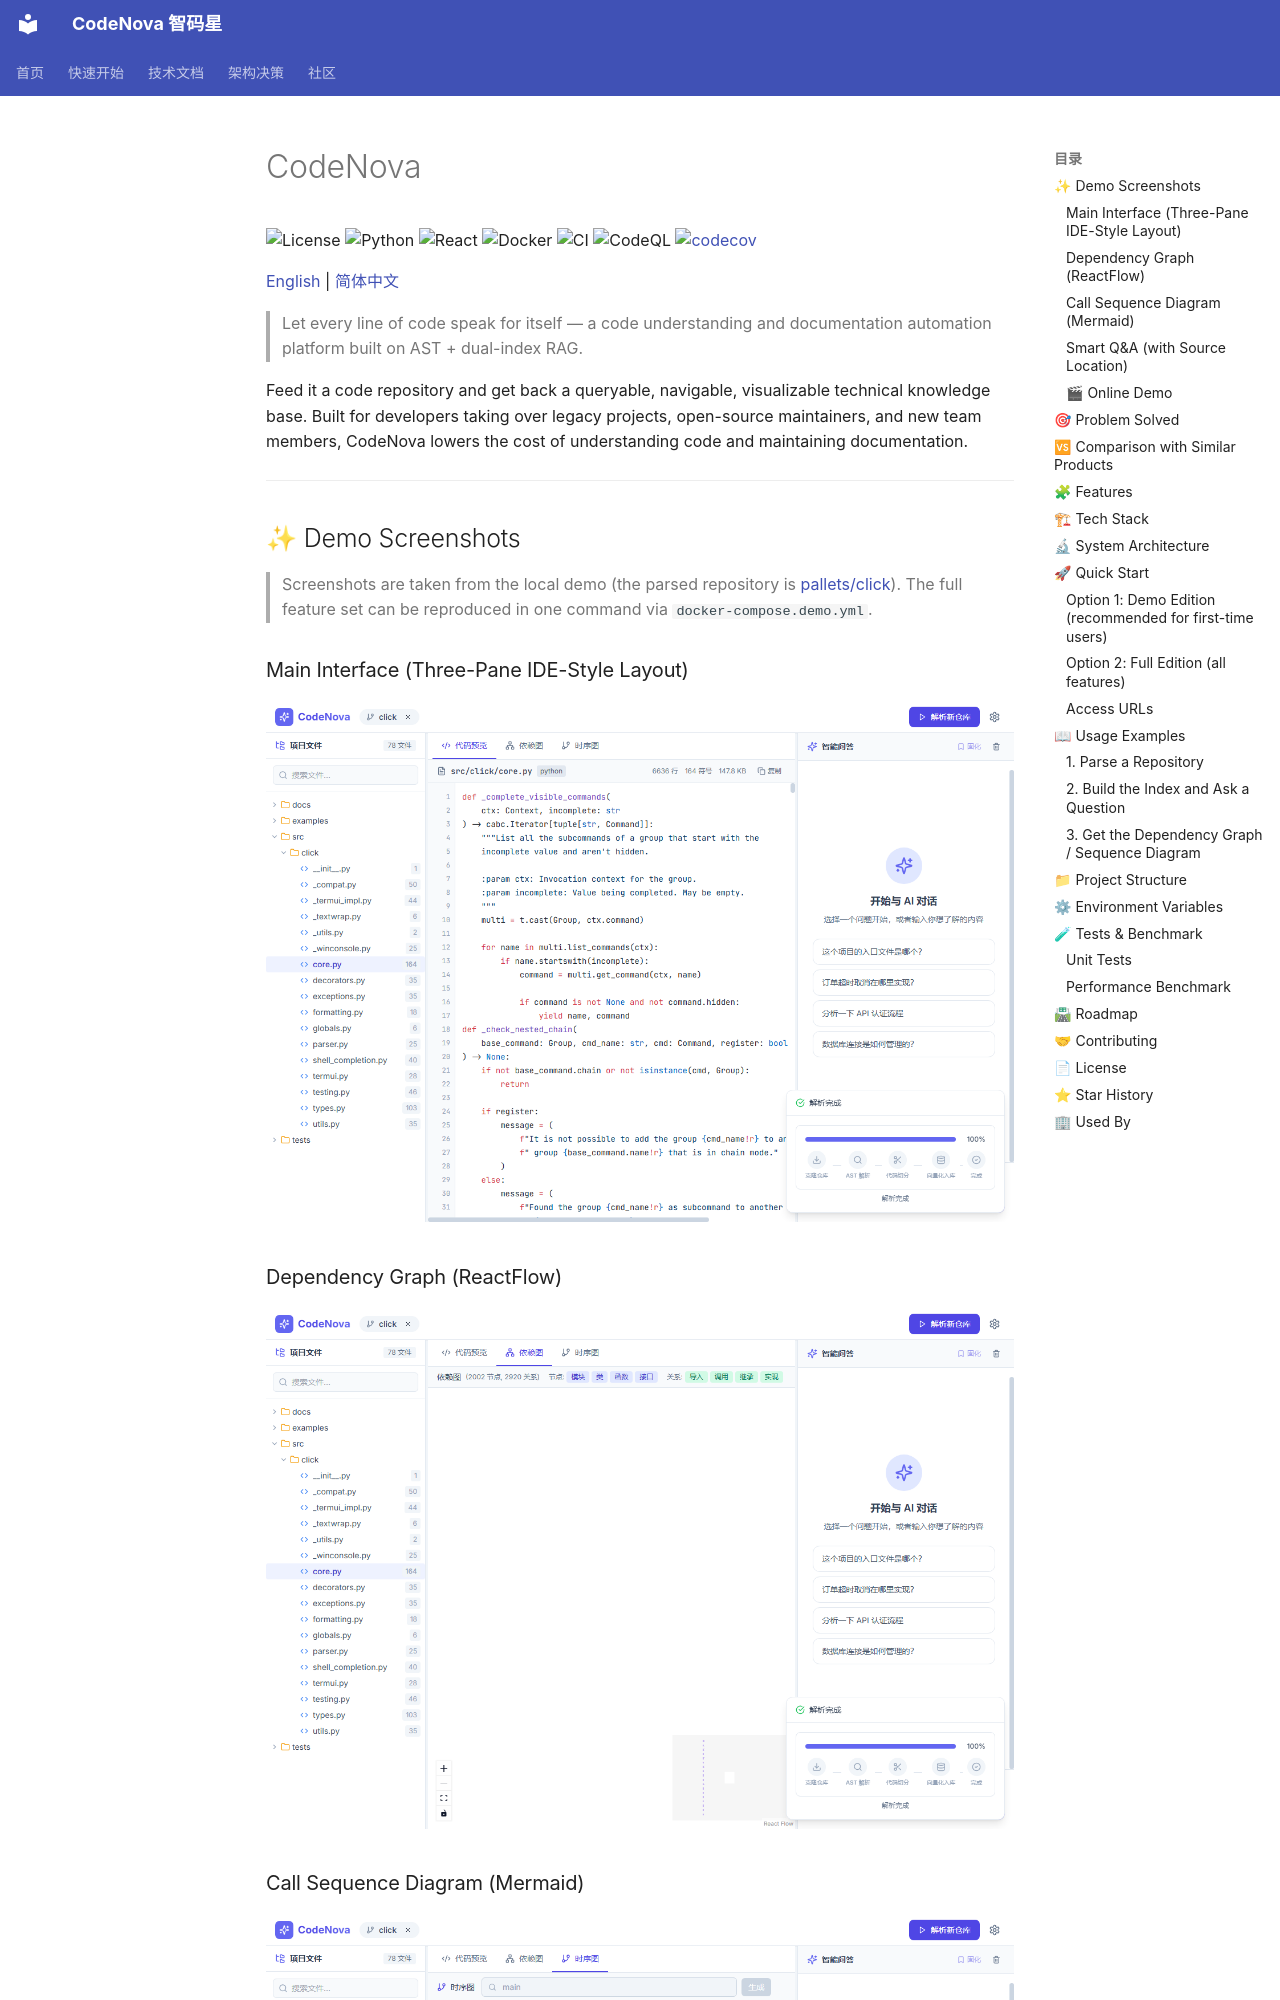

repository: zhangwudef/codenova · page: README.en/index.html · generator: mkdocs

# CodeNova

![License](https://img.shields.io/badge/license-MIT-blue)
![Python](https://img.shields.io/badge/python-3.11-3776AB)
![React](https://img.shields.io/badge/react-18-61DAFB)
![Docker](https://img.shields.io/badge/docker-compose-2496ED)
![CI](https://github.com/zhangwudef/codenova/actions/workflows/ci.yml/badge.svg)
![CodeQL](https://github.com/zhangwudef/codenova/actions/workflows/codeql.yml/badge.svg)
[![codecov](https://codecov.io/gh/zhangwudef/codenova/graph/badge.svg)](https://codecov.io/gh/zhangwudef/codenova)

[English](README.en.md) | [简体中文](../README.md)

> Let every line of code speak for itself — a code understanding and documentation automation platform built on AST + dual-index RAG.

Feed it a code repository and get back a queryable, navigable, visualizable technical knowledge base. Built for developers taking over legacy projects, open-source maintainers, and new team members, CodeNova lowers the cost of understanding code and maintaining documentation.

---

## ✨ Demo Screenshots

> Screenshots are taken from the local demo (the parsed repository is [pallets/click](https://github.com/pallets/click)). The full feature set can be reproduced in one command via `docker-compose.demo.yml`.

### Main Interface (Three-Pane IDE-Style Layout)
![Main Interface](screenshots/main-interface.png)

### Dependency Graph (ReactFlow)
![Dependency Graph](screenshots/dependency-graph.png)

### Call Sequence Diagram (Mermaid)
![Sequence Diagram](screenshots/sequence-diagram.png)

### Smart Q&A (with Source Location)
![Q&A](screenshots/qa-with-sources.png)

### 🎬 Online Demo

> 🚧 The online demo is being deployed. For one-click self-hosting, see [docs/DEPLOYMENT.md](DEPLOYMENT.md) (supports Render / Fly.io / Railway, zero-cost launch in 5 minutes).
>
> You can also run the local demo: `docker compose -f docker-compose.demo.yml up -d`, then visit http://localhost:5173

---

## 🎯 Problem Solved

1. **Documentation drifts from code** — code iterates fast, docs update slowly, and eventually become stale.
2. **High comprehension cost** — large codebases have a steep reading curve and lack interactive exploration tools.
3. **Knowledge is not reusable** — team experience stays in individuals' heads and never becomes a searchable asset.
